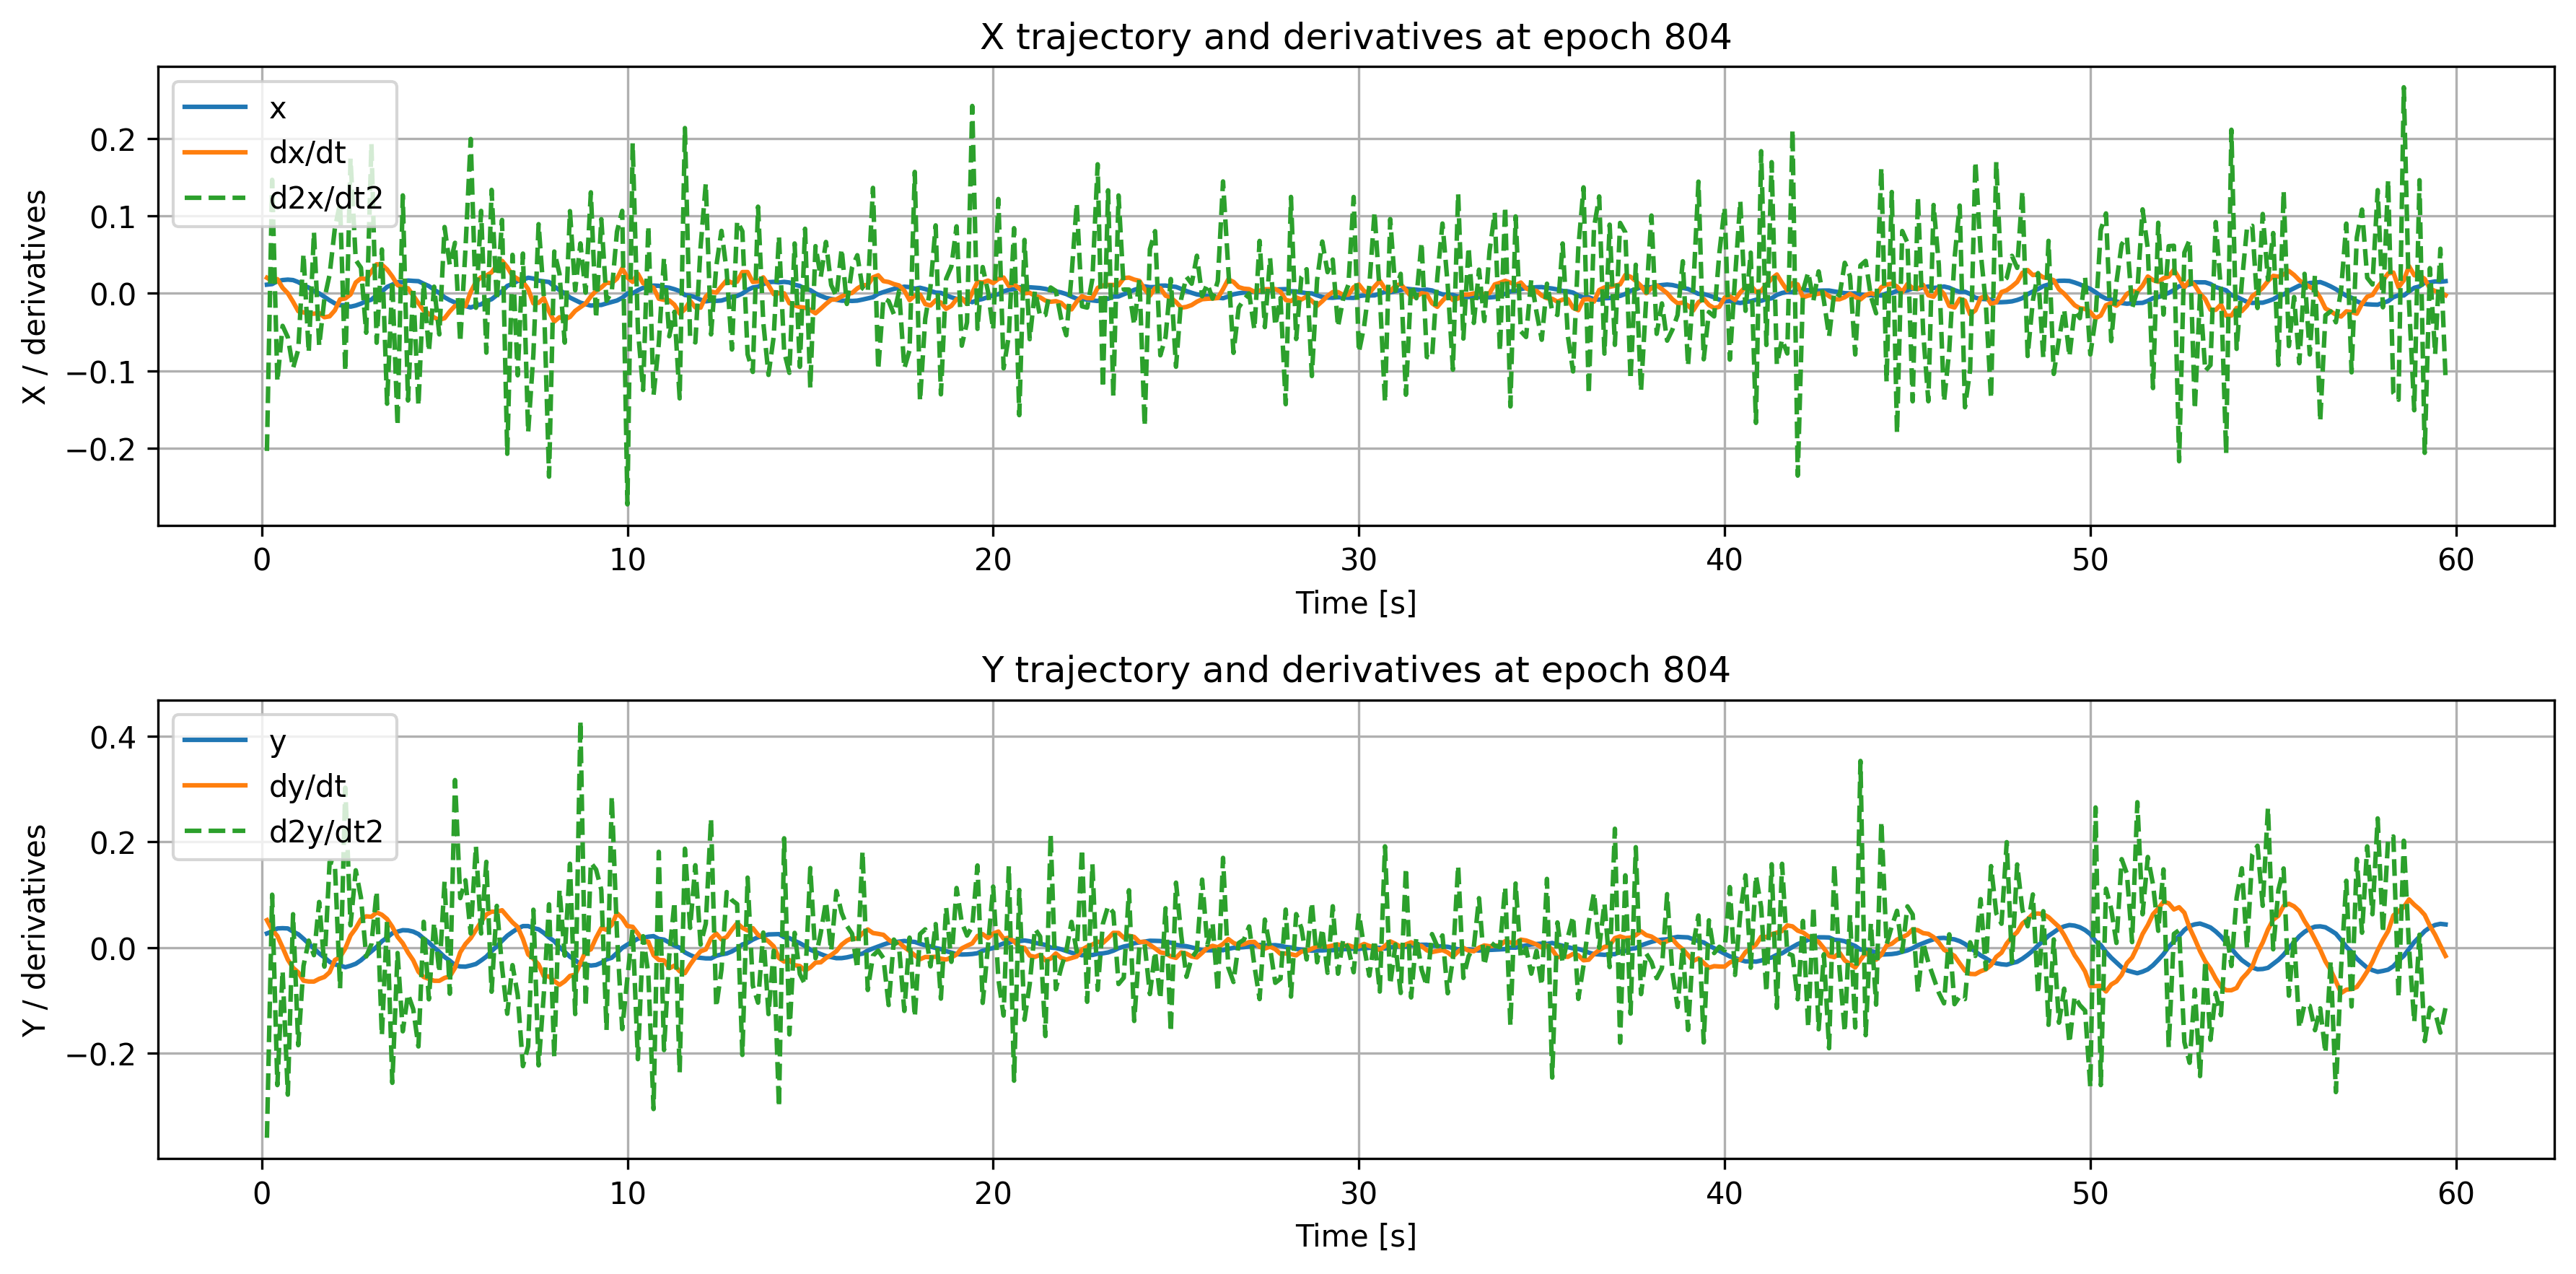

Source data for this figure (header and first rows):
time, x, dxdt, d2xdt2, y, dydt, d2ydt2
0.1429, 0.011, 0.01991, -0.2036, 0.02658, 0.05175, -0.3597
0.2857, 0.01177, 0.01582, 0.1463, 0.0303, 0.03318, 0.09987
0.4286, 0.01552, 0.01813, -0.114, 0.03606, 0.02174, -0.2602
0.5714, 0.01695, 0.006973, -0.04215, 0.03651, 1.8462537e-05, -0.04388
0.7143, 0.01751, -0.0001063, -0.05696, 0.03607, -0.02299, -0.2782
0.8571, 0.01692, -0.01109, -0.09684, 0.02994, -0.03836, 0.06295
1.0, 0.01434, -0.02321, -0.07277, 0.02511, -0.04706, -0.1847
1.143, 0.01029, -0.02477, 0.05092, 0.0165, -0.06273, -0.03473
1.286, 0.007268, -0.02661, -0.07674, 0.007184, -0.06428, 0.01303
1.429, 0.002683, -0.02645, 0.07895, -0.001866, -0.06438, -0.01452
1.571, -0.0002905, -0.02567, -0.06803, -0.01121, -0.05927, 0.0861
1.714, -0.004652, -0.03105, -0.007252, -0.0188, -0.0557, -0.03616
1.857, -0.009162, -0.02985, 0.02403, -0.02713, -0.04671, 0.1621
2.0, -0.01318, -0.02216, 0.08365, -0.03215, -0.02375, 0.1592
2.143, -0.01549, -0.007902, 0.116, -0.03391, -0.01789, -0.07712
2.286, -0.01544, -0.006819, -0.1008, -0.03726, -0.001812, 0.3022
2.429, -0.01744, -0.001612, 0.1737, -0.03443, 0.02277, 0.042
2.571, -0.0159, 0.01385, 0.04272, -0.03075, 0.0362, 0.146
2.714, -0.01349, 0.01925, 0.03285, -0.02409, 0.05339, 0.09455
2.857, -0.0104, 0.01795, -0.05107, -0.0155, 0.05892, -0.01707
3.0, -0.008358, 0.02809, 0.1931, -0.007254, 0.05817, 0.006504
3.143, -0.002375, 0.03732, -0.06397, 0.001122, 0.06625, 0.1066
3.286, 0.002304, 0.03678, 0.05647, 0.01167, 0.06197, -0.1665
3.429, 0.008134, 0.03062, -0.1427, 0.01883, 0.05376, 0.05156
3.571, 0.01105, 0.02156, 0.01583, 0.02703, 0.03916, -0.2559
3.714, 0.01429, 0.01046, -0.1712, 0.03002, 0.02014, -0.01044
3.857, 0.01404, 0.007245, 0.1262, 0.03279, 0.008079, -0.1585
4.0, 0.01636, 0.006368, -0.1385, 0.03233, -0.009537, -0.08817
4.143, 0.01586, -0.002997, 0.007423, 0.03006, -0.02415, -0.1164
4.286, 0.01551, -0.01285, -0.1453, 0.02543, -0.04583, -0.1871
4.429, 0.01219, -0.0222, 0.01436, 0.01697, -0.05573, 0.04859
4.571, 0.009164, -0.02657, -0.07543, 0.009504, -0.05925, -0.09798
4.714, 0.004599, -0.03136, 0.008391, 3.954768e-05, -0.0629, 0.04694
4.857, 0.0002058, -0.03456, -0.05321, -0.008467, -0.06295, -0.04771
5.0, -0.005274, -0.03226, 0.08542, -0.01795, -0.05745, 0.1248
5.143, -0.00901, -0.02357, 0.03624, -0.02488, -0.05478, -0.08743
5.286, -0.01201, -0.01633, 0.06505, -0.0336, -0.03841, 0.3166
5.429, -0.01368, -0.01621, -0.0634, -0.03586, -0.009127, 0.09342
5.571, -0.01664, -0.01667, 0.05695, -0.03621, 0.006633, 0.1272
5.714, -0.01844, 0.00161, 0.199, -0.03396, 0.01761, 0.02651
5.857, -0.01618, 0.01448, -0.01884, -0.03117, 0.03321, 0.1918
6.0, -0.0143, 0.02072, 0.1062, -0.02447, 0.0488, 0.02647
6.143, -0.01026, 0.02283, -0.07677, -0.01723, 0.06226, 0.162
6.286, -0.00778, 0.02687, 0.1334, -0.006684, 0.06786, -0.08361
6.429, -0.002581, 0.03574, -0.009244, 0.002157, 0.06751, 0.07872
6.571, 0.002431, 0.04183, 0.09455, 0.0126, 0.07046, -0.03739
6.714, 0.009372, 0.03378, -0.2073, 0.02229, 0.05884, -0.1253
6.857, 0.01208, 0.02251, 0.04951, 0.02942, 0.04752, -0.03332
7.0, 0.0158, 0.01847, -0.106, 0.03586, 0.03872, -0.08987
7.143, 0.01736, 0.01455, 0.05113, 0.04048, 0.01628, -0.2243
7.286, 0.01996, 0.005368, -0.1797, 0.04051, -0.01306, -0.1865
7.429, 0.01889, -0.01311, -0.07897, 0.03675, -0.02128, 0.07142
7.571, 0.01621, -0.01238, 0.08911, 0.03443, -0.0321, -0.2229
7.714, 0.01535, -0.00631, -0.004089, 0.02758, -0.05425, -0.08727
7.857, 0.01441, -0.02352, -0.2368, 0.01893, -0.05465, 0.08167
8.0, 0.008635, -0.03659, 0.05379, 0.01196, -0.06362, -0.2072
8.143, 0.003956, -0.03097, 0.02498, 0.0007589, -0.0706, 0.1094
8.286, -0.0002126, -0.03374, -0.06381, -0.00821, -0.06388, -0.01526
8.429, -0.005684, -0.03073, 0.106, -0.01749, -0.05365, 0.1584
8.571, -0.008993, -0.0229, 0.003674, -0.02354, -0.05132, -0.1258
... 358 more rows
